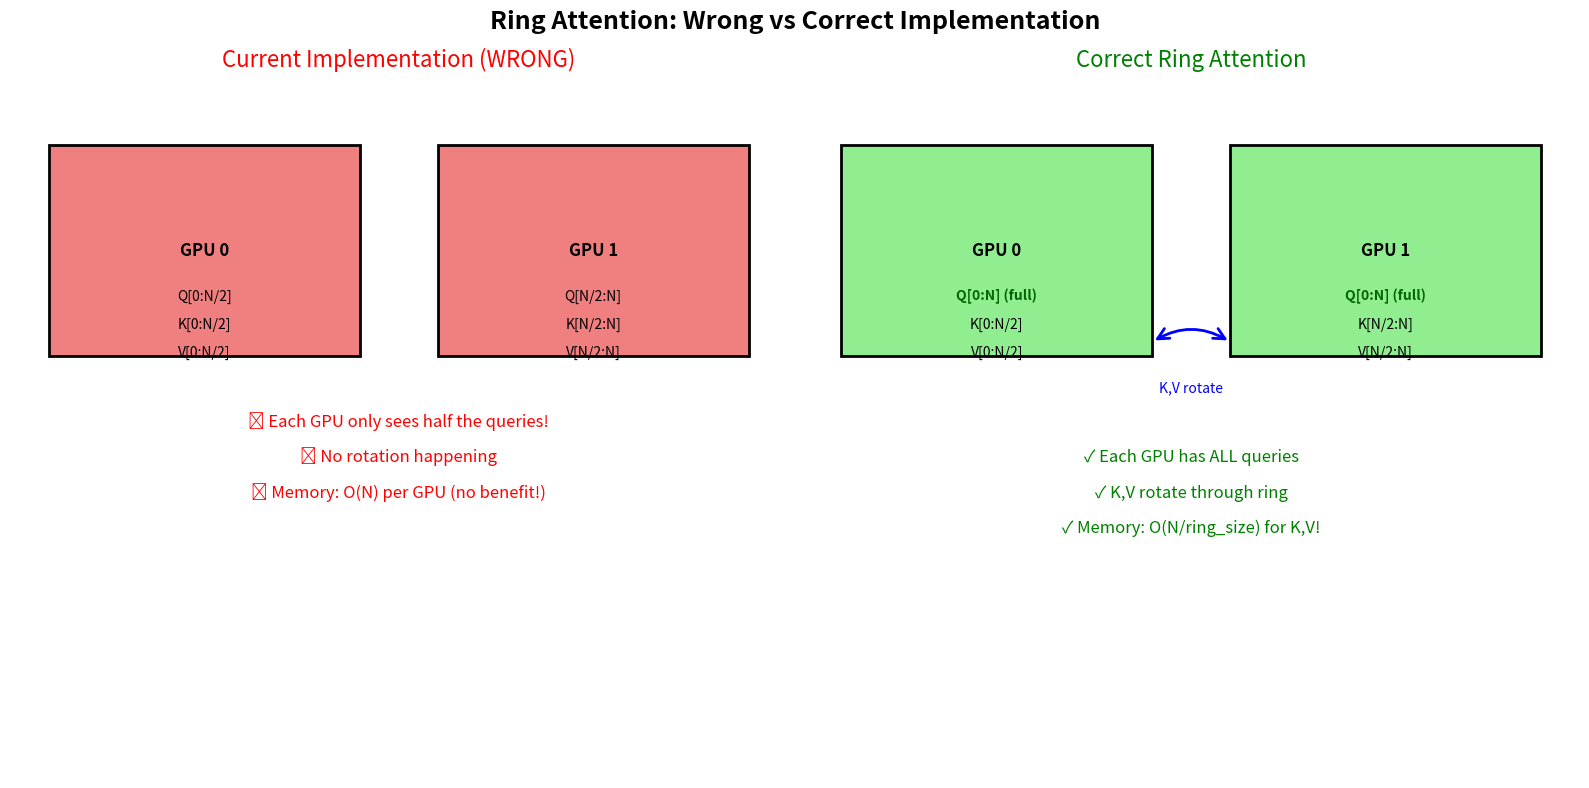

This chart was generated by the following Python code: (Note: this script raises an exception after producing the figure.)
#!/usr/bin/env python3
"""
Create visual diagrams explaining correct Ring Attention architecture.
"""

import matplotlib.pyplot as plt
import matplotlib.patches as patches
import numpy as np


def create_ring_attention_diagram():
    """Create a visual explanation of Ring Attention."""

    fig, (ax1, ax2) = plt.subplots(1, 2, figsize=(16, 8))

    # Left: Current (Wrong) Implementation
    ax1.set_title("Current Implementation (WRONG)", fontsize=16, color="red")
    ax1.set_xlim(0, 10)
    ax1.set_ylim(0, 10)
    ax1.axis("off")

    # GPU boxes
    gpu0_box = patches.Rectangle(
        (0.5, 6), 4, 3, linewidth=2, edgecolor="black", facecolor="lightcoral"
    )
    gpu1_box = patches.Rectangle(
        (5.5, 6), 4, 3, linewidth=2, edgecolor="black", facecolor="lightcoral"
    )
    ax1.add_patch(gpu0_box)
    ax1.add_patch(gpu1_box)

    ax1.text(2.5, 7.5, "GPU 0", ha="center", va="center", fontsize=12, weight="bold")
    ax1.text(7.5, 7.5, "GPU 1", ha="center", va="center", fontsize=12, weight="bold")

    # Show divided Q, K, V
    ax1.text(2.5, 6.8, "Q[0:N/2]", ha="center", fontsize=10)
    ax1.text(2.5, 6.4, "K[0:N/2]", ha="center", fontsize=10)
    ax1.text(2.5, 6.0, "V[0:N/2]", ha="center", fontsize=10)

    ax1.text(7.5, 6.8, "Q[N/2:N]", ha="center", fontsize=10)
    ax1.text(7.5, 6.4, "K[N/2:N]", ha="center", fontsize=10)
    ax1.text(7.5, 6.0, "V[N/2:N]", ha="center", fontsize=10)

    # Show problem
    ax1.text(
        5,
        5,
        "❌ Each GPU only sees half the queries!",
        ha="center",
        fontsize=12,
        color="red",
    )
    ax1.text(5, 4.5, "❌ No rotation happening", ha="center", fontsize=12, color="red")
    ax1.text(
        5,
        4,
        "❌ Memory: O(N) per GPU (no benefit!)",
        ha="center",
        fontsize=12,
        color="red",
    )

    # Right: Correct Ring Attention
    ax2.set_title("Correct Ring Attention", fontsize=16, color="green")
    ax2.set_xlim(0, 10)
    ax2.set_ylim(0, 10)
    ax2.axis("off")

    # GPU boxes
    gpu0_box = patches.Rectangle(
        (0.5, 6), 4, 3, linewidth=2, edgecolor="black", facecolor="lightgreen"
    )
    gpu1_box = patches.Rectangle(
        (5.5, 6), 4, 3, linewidth=2, edgecolor="black", facecolor="lightgreen"
    )
    ax2.add_patch(gpu0_box)
    ax2.add_patch(gpu1_box)

    ax2.text(2.5, 7.5, "GPU 0", ha="center", va="center", fontsize=12, weight="bold")
    ax2.text(7.5, 7.5, "GPU 1", ha="center", va="center", fontsize=12, weight="bold")

    # Show full Q, chunked K, V
    ax2.text(
        2.5,
        6.8,
        "Q[0:N] (full)",
        ha="center",
        fontsize=10,
        weight="bold",
        color="darkgreen",
    )
    ax2.text(2.5, 6.4, "K[0:N/2]", ha="center", fontsize=10)
    ax2.text(2.5, 6.0, "V[0:N/2]", ha="center", fontsize=10)

    ax2.text(
        7.5,
        6.8,
        "Q[0:N] (full)",
        ha="center",
        fontsize=10,
        weight="bold",
        color="darkgreen",
    )
    ax2.text(7.5, 6.4, "K[N/2:N]", ha="center", fontsize=10)
    ax2.text(7.5, 6.0, "V[N/2:N]", ha="center", fontsize=10)

    # Show rotation arrow
    arrow = patches.FancyArrowPatch(
        (4.5, 6.2),
        (5.5, 6.2),
        connectionstyle="arc3,rad=-.3",
        arrowstyle="<->",
        mutation_scale=20,
        linewidth=2,
        color="blue",
    )
    ax2.add_patch(arrow)
    ax2.text(5, 5.5, "K,V rotate", ha="center", fontsize=10, color="blue")

    # Show benefits
    ax2.text(
        5, 4.5, "✓ Each GPU has ALL queries", ha="center", fontsize=12, color="green"
    )
    ax2.text(5, 4, "✓ K,V rotate through ring", ha="center", fontsize=12, color="green")
    ax2.text(
        5,
        3.5,
        "✓ Memory: O(N/ring_size) for K,V!",
        ha="center",
        fontsize=12,
        color="green",
    )

    # Add main title
    fig.suptitle(
        "Ring Attention: Wrong vs Correct Implementation", fontsize=18, weight="bold"
    )

    plt.tight_layout()
    plt.savefig(
        "docs/diagrams/ring-attention-architecture.png", dpi=300, bbox_inches="tight"
    )
    plt.close()

    # Create memory scaling diagram
    fig, ax = plt.subplots(figsize=(10, 6))

    # Data for memory scaling
    seq_lengths = np.array([1024, 2048, 4096, 8192, 16384, 32768, 65536])
    ring_sizes = [1, 2, 4, 8, 16]

    for ring_size in ring_sizes:
        # Theoretical memory usage: O(N) for Q + O(N/ring_size) for K,V
        memory = seq_lengths * (1 + 2.0 / ring_size) * 8 * 64 * 2 / (1024**3)  # GB
        ax.plot(seq_lengths, memory, "o-", label=f"Ring size {ring_size}", markersize=8)

    ax.set_xlabel("Sequence Length", fontsize=12)
    ax.set_ylabel("Memory Usage (GB)", fontsize=12)
    ax.set_title(
        "Theoretical Memory Scaling with Ring Attention", fontsize=14, weight="bold"
    )
    ax.set_xscale("log")
    ax.set_yscale("log")
    ax.grid(True, alpha=0.3)
    ax.legend()

    # Add annotations
    ax.annotate(
        "Standard Attention\nO(N²) memory",
        xy=(16384, 8),
        xytext=(8192, 20),
        arrowprops=dict(arrowstyle="->", color="red"),
        fontsize=10,
        color="red",
    )

    ax.annotate(
        "Ring Attention\nO(N/ring_size)",
        xy=(32768, 0.5),
        xytext=(16384, 0.2),
        arrowprops=dict(arrowstyle="->", color="green"),
        fontsize=10,
        color="green",
    )

    plt.tight_layout()
    plt.savefig(
        "docs/diagrams/ring-attention-memory-scaling.png", dpi=300, bbox_inches="tight"
    )
    plt.close()

    print("Diagrams created:")
    print("- docs/diagrams/ring-attention-architecture.png")
    print("- docs/diagrams/ring-attention-memory-scaling.png")


def create_ring_rotation_animation_frames():
    """Create frames showing how K,V rotate through the ring."""

    fig, axes = plt.subplots(2, 2, figsize=(12, 12))
    axes = axes.flatten()

    steps = [
        "Step 1: Initial State",
        "Step 2: After First Rotation",
        "Step 3: After Second Rotation",
        "Step 4: After Third Rotation (Complete)",
    ]

    kv_positions = [
        [(0, 1), (1, 2), (2, 3), (3, 0)],  # Step 1
        [(3, 0), (0, 1), (1, 2), (2, 3)],  # Step 2
        [(2, 3), (3, 0), (0, 1), (1, 2)],  # Step 3
        [(1, 2), (2, 3), (3, 0), (0, 1)],  # Step 4
    ]

    for step_idx, (ax, title, positions) in enumerate(zip(axes, steps, kv_positions)):
        ax.set_title(title, fontsize=14, weight="bold")
        ax.set_xlim(-2, 2)
        ax.set_ylim(-2, 2)
        ax.axis("off")

        # Draw GPUs in a ring
        gpu_positions = [(1, 0), (0, 1), (-1, 0), (0, -1)]  # Right, Top, Left, Bottom
        gpu_labels = ["GPU 0", "GPU 1", "GPU 2", "GPU 3"]

        for i, (x, y) in enumerate(gpu_positions):
            # GPU box
            rect = patches.Rectangle(
                (x - 0.4, y - 0.3),
                0.8,
                0.6,
                linewidth=2,
                edgecolor="black",
                facecolor="lightblue",
            )
            ax.add_patch(rect)
            ax.text(x, y + 0.15, gpu_labels[i], ha="center", fontsize=10, weight="bold")

            # Show Q (always full)
            ax.text(x, y, "Q[full]", ha="center", fontsize=8, color="darkgreen")

            # Show K,V chunks
            chunk_from, chunk_to = positions[i]
            ax.text(x, y - 0.15, f"K,V[{chunk_from}]", ha="center", fontsize=8)

        # Draw rotation arrows for steps 2-4
        if step_idx > 0:
            # Circular arrows
            for i in range(4):
                next_i = (i + 1) % 4
                x1, y1 = gpu_positions[i]
                x2, y2 = gpu_positions[next_i]

                # Calculate arrow position
                dx, dy = x2 - x1, y2 - y1
                length = np.sqrt(dx**2 + dy**2)
                dx, dy = dx / length * 0.5, dy / length * 0.5

                arrow = patches.FancyArrowPatch(
                    (x1 + dx, y1 + dy),
                    (x2 - dx, y2 - dy),
                    arrowstyle="->",
                    mutation_scale=15,
                    linewidth=2,
                    color="red",
                )
                ax.add_patch(arrow)

        # Add center text
        ax.text(
            0,
            0,
            f"Iteration {step_idx + 1}",
            ha="center",
            va="center",
            fontsize=12,
            bbox=dict(boxstyle="round,pad=0.3", facecolor="yellow"),
        )

    fig.suptitle(
        "Ring Attention: K,V Rotation Through 4 GPUs", fontsize=16, weight="bold"
    )
    plt.tight_layout()
    plt.savefig(
        "docs/diagrams/ring-attention-rotation.png", dpi=300, bbox_inches="tight"
    )
    plt.close()

    print("- docs/diagrams/ring-attention-rotation.png")


if __name__ == "__main__":
    # Create diagrams
    create_ring_attention_diagram()
    create_ring_rotation_animation_frames()

    print("\nDiagrams created successfully!")
    print("\nThese diagrams show:")
    print("1. The fundamental difference between wrong and correct implementation")
    print("2. Theoretical memory scaling with different ring sizes")
    print("3. How K,V chunks rotate through the ring while Q stays fixed")
